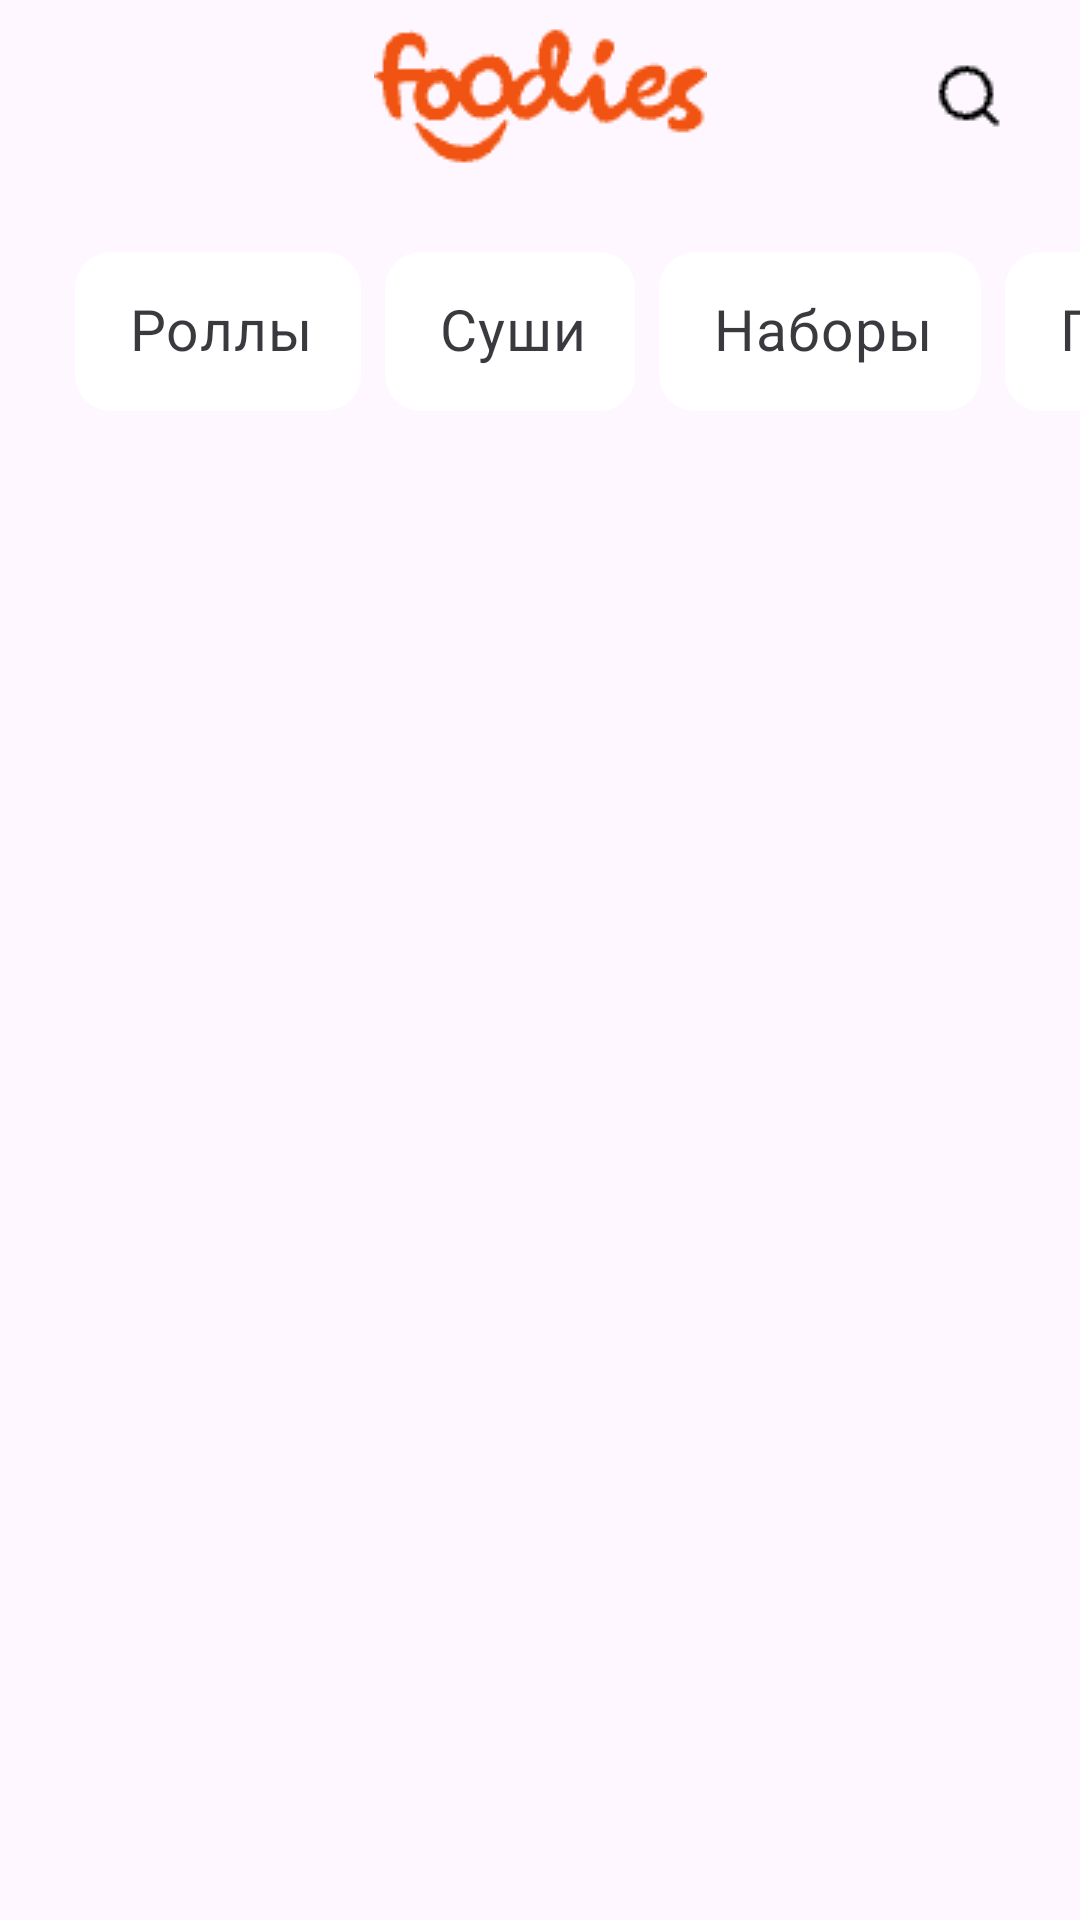

Here is an Android app screen rendered from its layout file. Give the layout XML and the strings, colors and styles it references.
<!-- AndroidManifest.xml: application theme Theme.Test -->
<!-- res/layout/fragment_main.xml -->
<?xml version="1.0" encoding="utf-8"?>
<androidx.constraintlayout.widget.ConstraintLayout xmlns:android="http://schemas.android.com/apk/res/android"
    xmlns:app="http://schemas.android.com/apk/res-auto"
    xmlns:tools="http://schemas.android.com/tools"
    android:layout_width="match_parent"
    android:layout_height="match_parent"
    tools:context=".fragments.MainFragment">

    <include
        android:id="@+id/toolbar"
        layout="@layout/my_toolbar"
        app:layout_constraintBottom_toTopOf="parent"
        app:layout_constraintEnd_toStartOf="parent"
        app:layout_constraintStart_toStartOf="parent"
        app:layout_constraintTop_toTopOf="parent" />


    <HorizontalScrollView
        android:id="@+id/horizontalScrollView"
        android:layout_width="match_parent"
        android:layout_height="wrap_content"
        android:scrollbars="none"
        app:layout_constraintEnd_toEndOf="parent"
        app:layout_constraintHorizontal_bias="0.0"
        app:layout_constraintStart_toStartOf="parent"
        app:layout_constraintTop_toBottomOf="@+id/toolbar">

        <com.google.android.material.chip.ChipGroup
            android:layout_width="0dp"
            android:layout_height="wrap_content"
            android:layout_marginStart="20dp"
            android:layout_marginTop="20dp"
            android:paddingEnd="40dp"
            app:layout_constraintEnd_toEndOf="parent"
            app:layout_constraintHorizontal_bias="0.0"
            app:layout_constraintStart_toStartOf="parent"
            app:layout_constraintTop_toBottomOf="@+id/include"
            app:singleSelection="true">

            <com.google.android.material.chip.Chip
                style="@style/CustomChip"
                android:layout_width="wrap_content"
                android:layout_height="wrap_content"
                android:layout_marginStart="5dp"
                android:text="Роллы"
                android:textSize="19sp"
                app:checkedIconVisible="false"
                app:chipCornerRadius="12dp"
                app:chipEndPadding="10dp"
                app:chipMinHeight="53dp"
                app:chipStartPadding="10dp" />

            <com.google.android.material.chip.Chip
                style="@style/CustomChip"
                android:layout_width="wrap_content"
                android:layout_height="wrap_content"
                android:text="Суши"
                android:textSize="19sp"
                app:checkedIconVisible="false"
                app:chipCornerRadius="12dp"
                app:chipEndPadding="10dp"
                app:chipMinHeight="53dp"
                app:chipStartPadding="10dp" />

            <com.google.android.material.chip.Chip
                style="@style/CustomChip"
                android:layout_width="wrap_content"
                android:layout_height="wrap_content"
                android:text="Наборы"
                android:textSize="19sp"
                app:checkedIconVisible="false"
                app:chipCornerRadius="12dp"
                app:chipEndPadding="10dp"
                app:chipMinHeight="53dp"
                app:chipStartPadding="10dp" />

            <com.google.android.material.chip.Chip
                style="@style/CustomChip"
                android:layout_width="wrap_content"
                android:layout_height="wrap_content"
                android:text="Горячие блюда"
                android:textSize="19sp"
                app:checkedIconVisible="false"
                app:chipCornerRadius="12dp"
                app:chipEndPadding="10dp"
                app:chipMinHeight="53dp"
                app:chipStartPadding="10dp" />

        </com.google.android.material.chip.ChipGroup>
    </HorizontalScrollView>

    <androidx.recyclerview.widget.RecyclerView
        android:id="@+id/RcView"
        android:layout_width="match_parent"
        android:layout_height="0dp"
        android:layout_marginStart="20dp"
        android:layout_marginTop="16dp"
        android:layout_marginEnd="20dp"
        android:gravity="center"
        android:orientation="vertical"
        app:layoutManager="androidx.recyclerview.widget.GridLayoutManager"
        app:layout_constraintBottom_toBottomOf="parent"
        app:layout_constraintEnd_toEndOf="parent"
        app:layout_constraintHorizontal_bias="0.0"
        app:layout_constraintStart_toStartOf="parent"
        app:layout_constraintTop_toBottomOf="@+id/horizontalScrollView"
        app:spanCount="2"
        tools:listitem="@layout/card_food">

    </androidx.recyclerview.widget.RecyclerView>


</androidx.constraintlayout.widget.ConstraintLayout>
<!-- res/layout/my_toolbar.xml (included above) -->
<?xml version="1.0" encoding="utf-8"?>
<androidx.appcompat.widget.Toolbar xmlns:android="http://schemas.android.com/apk/res/android"
    xmlns:app="http://schemas.android.com/apk/res-auto"
    android:id="@+id/toolbar"
    android:layout_width="match_parent"
    android:layout_height="?attr/actionBarSize"
    android:paddingStart="25dp"
    android:paddingEnd="25dp">

    <ImageView
        android:layout_width="wrap_content"
        android:layout_height="wrap_content"
        android:layout_gravity="start"
        android:src="@drawable/baseline_menu_24" />

        <ImageView
            android:layout_width="wrap_content"
            android:layout_height="wrap_content"
            android:layout_gravity="end"
            android:src="@drawable/search"/>

        <ImageView
            android:layout_width="wrap_content"
            android:layout_height="wrap_content"
            android:layout_gravity="center"
            android:src="@drawable/logo1" />

</androidx.appcompat.widget.Toolbar>
<!-- res/layout/card_food.xml (included above) -->
<?xml version="1.0" encoding="utf-8"?>
<androidx.cardview.widget.CardView xmlns:android="http://schemas.android.com/apk/res/android"
    xmlns:app="http://schemas.android.com/apk/res-auto"
    android:layout_width="wrap_content"
    android:layout_height="wrap_content"
    android:layout_marginBottom="10dp"
    app:cardCornerRadius="16dp"
    android:elevation="6dp">

    <androidx.constraintlayout.widget.ConstraintLayout
        android:layout_width="match_parent"
        android:layout_height="match_parent"
        android:background="#f5eded">

        <ImageView
            android:id="@+id/imageView"
            android:layout_width="170dp"
            android:layout_height="170dp"
            android:layout_marginBottom="15dp"
            android:src="@drawable/photo"
            app:layout_constraintBottom_toTopOf="@+id/textView"
            app:layout_constraintEnd_toEndOf="parent"
            app:layout_constraintStart_toStartOf="parent"
            app:layout_constraintTop_toTopOf="parent" />

        <TextView
            android:id="@+id/textView"
            android:layout_width="wrap_content"
            android:layout_height="wrap_content"
            android:layout_marginStart="8dp"
            android:layout_marginBottom="7dp"
            android:text="Том Ям"
            android:textSize="14dp"
            android:textStyle="bold"
            app:layout_constraintBottom_toTopOf="@+id/textView2"
            app:layout_constraintStart_toStartOf="parent"
            app:layout_constraintTop_toBottomOf="@+id/imageView" />

        <TextView
            android:id="@+id/textView2"
            android:layout_width="wrap_content"
            android:layout_height="wrap_content"
            android:layout_marginBottom="9dp"
            android:text="500 г"
            app:layout_constraintBottom_toTopOf="@+id/button"
            app:layout_constraintStart_toStartOf="@+id/textView"
            app:layout_constraintTop_toBottomOf="@+id/textView" />

        <Button
            android:id="@+id/button"
            android:layout_width="0dp"
            android:layout_height="40dp"
            android:layout_margin="10dp"
            android:backgroundTint="@color/white"
            android:elevation="50dp"
            android:text="720 ₽"
            android:textColor="@color/black"
            android:textStyle="bold"
            app:cornerRadius="8dp"
            app:layout_constraintBottom_toBottomOf="parent"
            app:layout_constraintEnd_toEndOf="parent"
            app:layout_constraintStart_toStartOf="parent"
            app:layout_constraintTop_toBottomOf="@+id/textView2" />

    </androidx.constraintlayout.widget.ConstraintLayout>

</androidx.cardview.widget.CardView>
<!-- resources referenced by this layout -->
<resources>
  <color name="black">#FF000000</color>
  <color name="white">#FFFFFFFF</color>
  <!-- drawable logo1: png bitmap (drawable, 1638 bytes) -->
  <!-- drawable photo: png bitmap (drawable, 831516 bytes) -->
  <!-- drawable search: png bitmap (drawable, 281 bytes) -->
  <style name="CustomChip" parent="Widget.MaterialComponents.Chip.Filter">
          <item name="chipBackgroundColor">@color/color_chip</item>
          <item name="android:textColor">@color/chip_text_color</item>
      </style>
  <style name="Theme.Test" parent="Base.Theme.Test" />
  <style name="Base.Theme.Test" parent="Theme.Material3.DayNight.NoActionBar">
          
  
          <item name="android:statusBarColor">#e1edeb</item>
          <item name="android:windowLightStatusBar">true</item>
          
      </style>
</resources>
